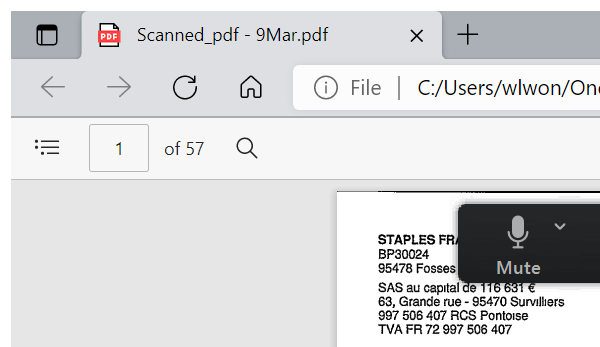
Workflow: ReadScannedCopy_9Mar

Step 1: Attach Window 'msedge.exe Scanned_pdf' on the element in window 'Scanned_pdf - 9Mar.pdf - Personal - Microsoft Edge' (msedge.exe)

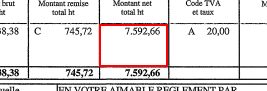
Step 2: get-text from the element 'Horizontal' in window 'Chrome Legacy Window'